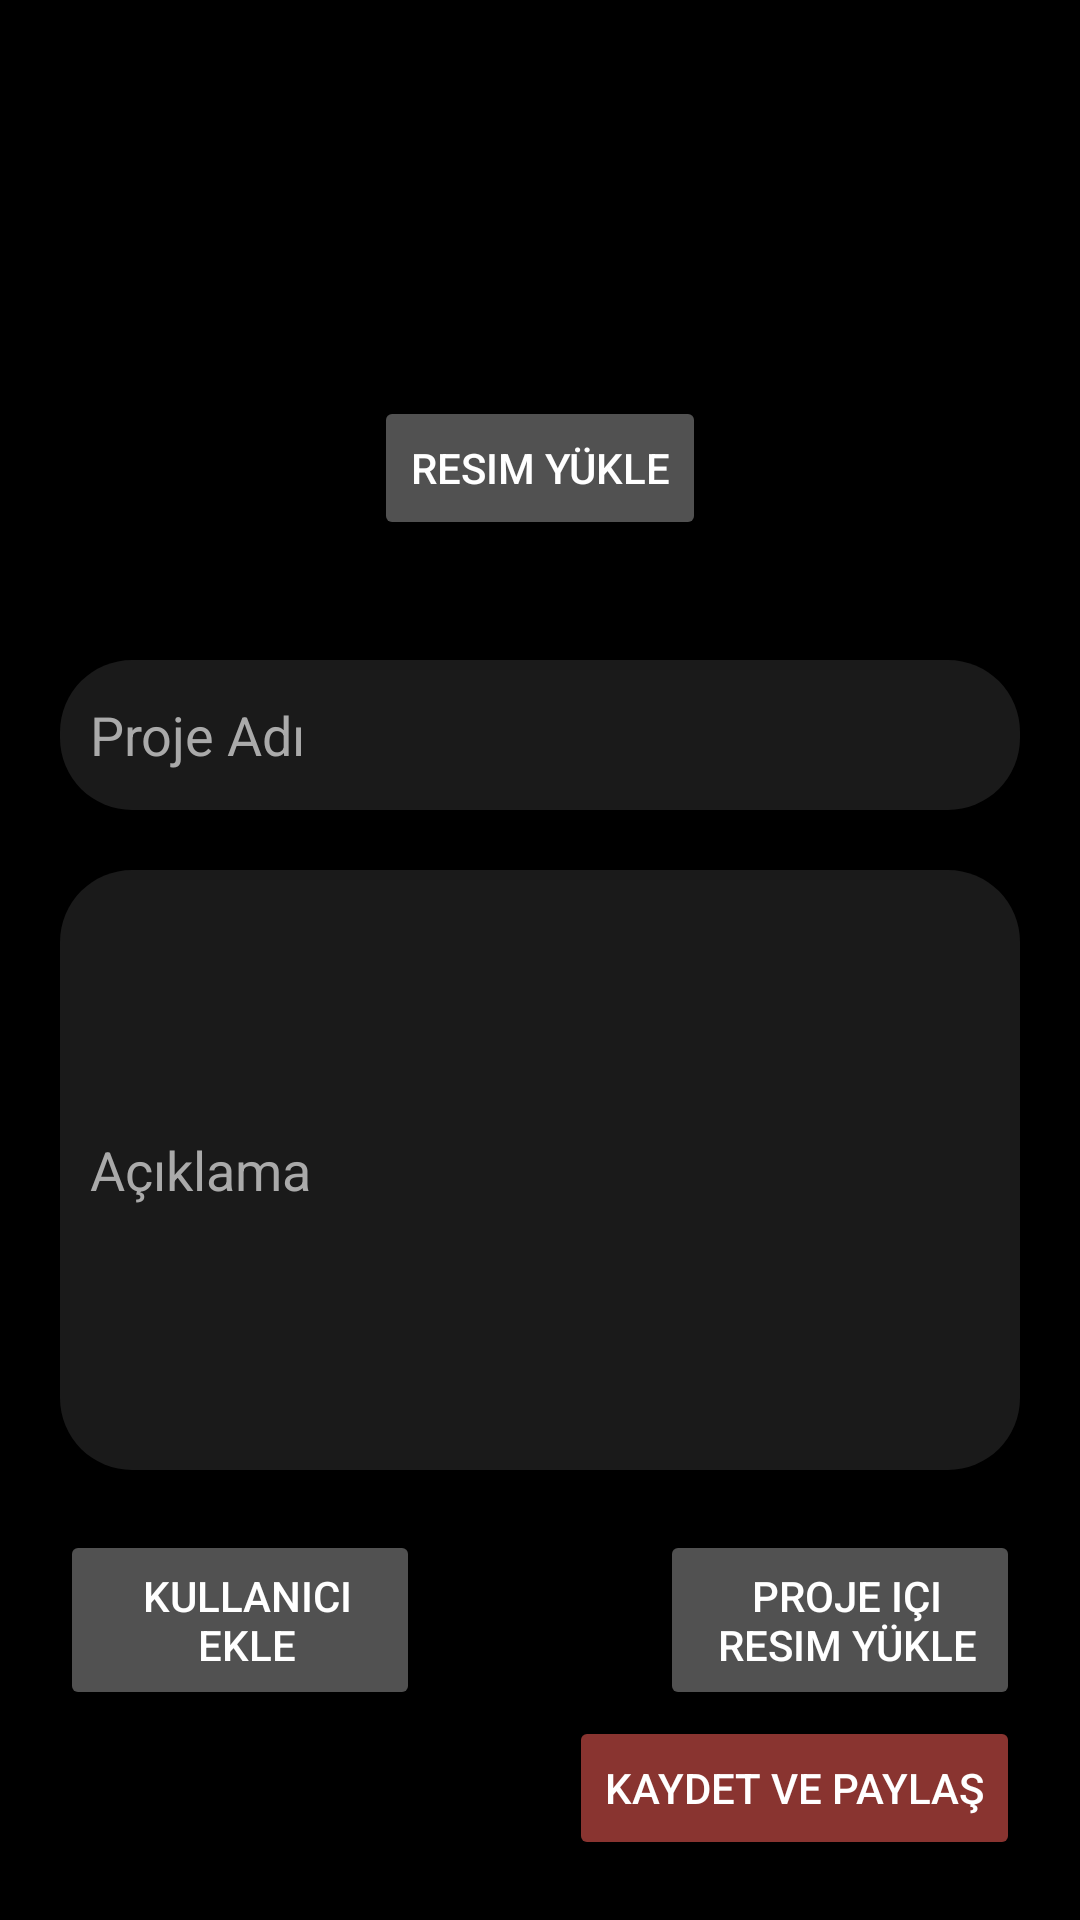

Layout XML and referenced resources for this Android screen:
<!-- AndroidManifest.xml: application theme Theme.MySocilUni -->
<!-- res/layout/activity_add_project.xml -->
<?xml version="1.0" encoding="utf-8"?>
<androidx.constraintlayout.widget.ConstraintLayout xmlns:android="http://schemas.android.com/apk/res/android"
    xmlns:app="http://schemas.android.com/apk/res-auto"
    xmlns:tools="http://schemas.android.com/tools"
    android:id="@+id/main"
    android:layout_width="match_parent"
    android:layout_height="match_parent"
    android:background="@color/black"
    tools:context=".AddProjectActivity">

    <ImageView
        android:id="@+id/imageView_projectPhoto"
        android:layout_width="match_parent"
        android:layout_height="200dp"
        android:background="@drawable/background_removed"
        android:scaleType="fitXY"
        app:layout_constraintEnd_toEndOf="parent"
        app:layout_constraintStart_toStartOf="parent"
        app:layout_constraintTop_toTopOf="parent" />

    <ImageButton
        android:id="@+id/imageButton_goBack"
        android:layout_width="40dp"
        android:layout_height="40dp"
        android:scaleType="fitCenter"
        android:layout_marginStart="25dp"
        android:background="@android:color/transparent"
        app:layout_constraintBottom_toBottomOf="@+id/imageView_projectPhoto"
        app:layout_constraintStart_toStartOf="parent"
        app:layout_constraintTop_toTopOf="parent"
        app:srcCompat="@drawable/ic_goback" />

    <Button
        android:id="@+id/button_addPhotoProject"
        android:layout_width="wrap_content"
        android:layout_height="wrap_content"
        android:layout_marginBottom="20dp"
        android:backgroundTint="#515151"
        android:text="Resim Yükle"
        android:textColor="@color/white"
        app:layout_constraintBottom_toBottomOf="@+id/imageView_projectPhoto"
        app:layout_constraintEnd_toEndOf="parent"
        app:layout_constraintStart_toStartOf="parent" />

    <Button
        android:id="@+id/button_addProjectOkey"
        android:layout_width="wrap_content"
        android:layout_height="wrap_content"
        android:backgroundTint="@color/button_color"
        android:text="Kaydet ve Paylaş"
        android:layout_margin="20dp"
        android:textColor="@color/white"
        app:layout_constraintBottom_toBottomOf="parent"
        app:layout_constraintEnd_toEndOf="parent" />

    <EditText
        android:id="@+id/editText_projectName"
        android:layout_width="match_parent"
        android:layout_height="50dp"
        android:background="@drawable/custom_input"
        android:layout_margin="20dp"
        android:paddingStart="10dp"
        android:paddingEnd="5dp"
        android:hint="Proje Adı"
        android:textColorHint="#AAAAAA"
        android:textColor="#AAAAAA"
        android:inputType="text"
        app:layout_constraintEnd_toEndOf="parent"
        app:layout_constraintStart_toStartOf="parent"
        app:layout_constraintTop_toBottomOf="@+id/imageView_projectPhoto" />

    <EditText
        android:id="@+id/editText_projectDesc"
        android:layout_width="match_parent"
        android:layout_height="200dp"
        android:layout_margin="20dp"
        android:background="@drawable/custom_input"
        android:hint="Açıklama"
        android:inputType="text"
        android:paddingStart="10dp"
        android:paddingEnd="5dp"
        android:textColor="#AAAAAA"
        android:textColorHint="#AAAAAA"
        app:layout_constraintEnd_toEndOf="parent"
        app:layout_constraintStart_toStartOf="parent"
        app:layout_constraintTop_toBottomOf="@+id/editText_projectName" />

    <Button
        android:id="@+id/button_addMembersProject"
        android:layout_width="120dp"
        android:layout_height="60dp"
        android:layout_marginTop="20dp"
        android:backgroundTint="#515151"
        android:text="Kullanıcı Ekle"
        android:textColor="@color/white"
        android:textAlignment="center"
        android:paddingStart="10dp"
        android:paddingEnd="5dp"
        app:layout_constraintStart_toStartOf="@+id/editText_projectDesc"
        app:layout_constraintTop_toBottomOf="@+id/editText_projectDesc" />

    <Button
        android:id="@+id/button_addInPhotosProject"
        android:layout_width="120dp"
        android:layout_height="60dp"
        android:backgroundTint="#515151"
        android:layout_marginTop="20dp"
        android:paddingStart="10dp"
        android:paddingEnd="5dp"
        android:text="Proje içi resim yükle"
        android:textAlignment="center"
        android:textColor="@color/white"
        app:layout_constraintEnd_toEndOf="@+id/editText_projectDesc"
        app:layout_constraintTop_toBottomOf="@+id/editText_projectDesc" />
</androidx.constraintlayout.widget.ConstraintLayout>
<!-- resources referenced by this layout -->
<resources>
  <color name="black">#FF000000</color>
  <color name="button_color">#893430</color>
  <color name="white">#FFFFFFFF</color>
  <!-- drawable custom_input (drawable) -->
  <?xml version="1.0" encoding="utf-8"?>
  <selector xmlns:android="http://schemas.android.com/apk/res/android">
      <item android:state_enabled="true" android:state_focused="true">
          <shape android:shape="rectangle">
              <corners android:radius="24dp"/>
              <solid android:color="#303030" android:width="2dp"/>
          </shape>
      </item>
  
      <item android:state_enabled="true">
          <shape android:shape="rectangle">
              <corners android:radius="24dp"/>
              <solid android:color="#1A1A1A" android:width="2dp"/>
          </shape>
      </item>
  </selector>
  <style name="Theme.MySocilUni" parent="Base.Theme.MySocilUni" />
  <style name="Base.Theme.MySocilUni" parent="Theme.Material3.Light.NoActionBar">
          
          <item name="colorPrimary">@color/white</item>
          <item name="android:windowFullscreen">true</item>
          <item name="android:windowTranslucentNavigation">true</item>
          <item name="android:windowTranslucentStatus">true</item>
      </style>
</resources>
